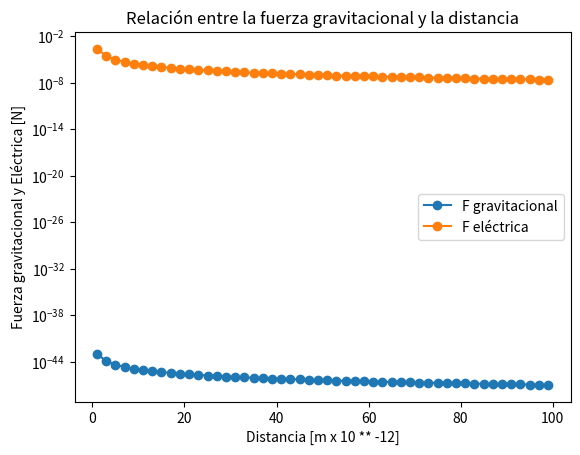

Generate this figure with matplotlib:
# Fuerza de atracción gravitacional

import matplotlib.pyplot as plt
# Draw the graph
def draw_graph(x, y1,y2):
    plt.plot(x, y1, x, y2, marker='o')
    plt.xlabel('Distancia [m x 10 ** -12]')
    plt.ylabel('Fuerza gravitacional y Eléctrica [N]')
    plt.legend(['F gravitacional','F eléctrica'])
    plt.yscale('log', base=10)
    plt.title('Relación entre la fuerza gravitacional y la distancia')
    plt.show()

#Datos
# Constante gravitacional, G
G = 6.674e-11
# Constante eléctrica (de Coulomb), k
k = 8.99e9
# Masas
#Electrón
m1 = 9.11e-31
#Protón
m2 = 1.67e-27
# Cargar
#Electrón
q1 = 1.6e-19
#Protón
q2 = +1.6e-19

#Creamos la lista de valores sobre los que se variará la distancia
#La distancia entre el electrón y el protón es aprox 5.3e-11
r = range(1, 101,2)
#Creamos la lista de valores de la fuerza
Fg = list()
Fe = list()
for dist in r:  #obs: Calculamos la fuerza en cada uno de los valores de la lista de distancias (r). usamos un etiqueta (force) para referirse a la fuerza calculada y agregarla a la lista (F).
    force = G*(m1*m2)/((dist*1e-12)**2)
    Fg.append(force)
    force = k*(q1*q2)/((dist*1e-12)**2)
    Fe.append(force)

draw_graph(r, Fg,Fe)
